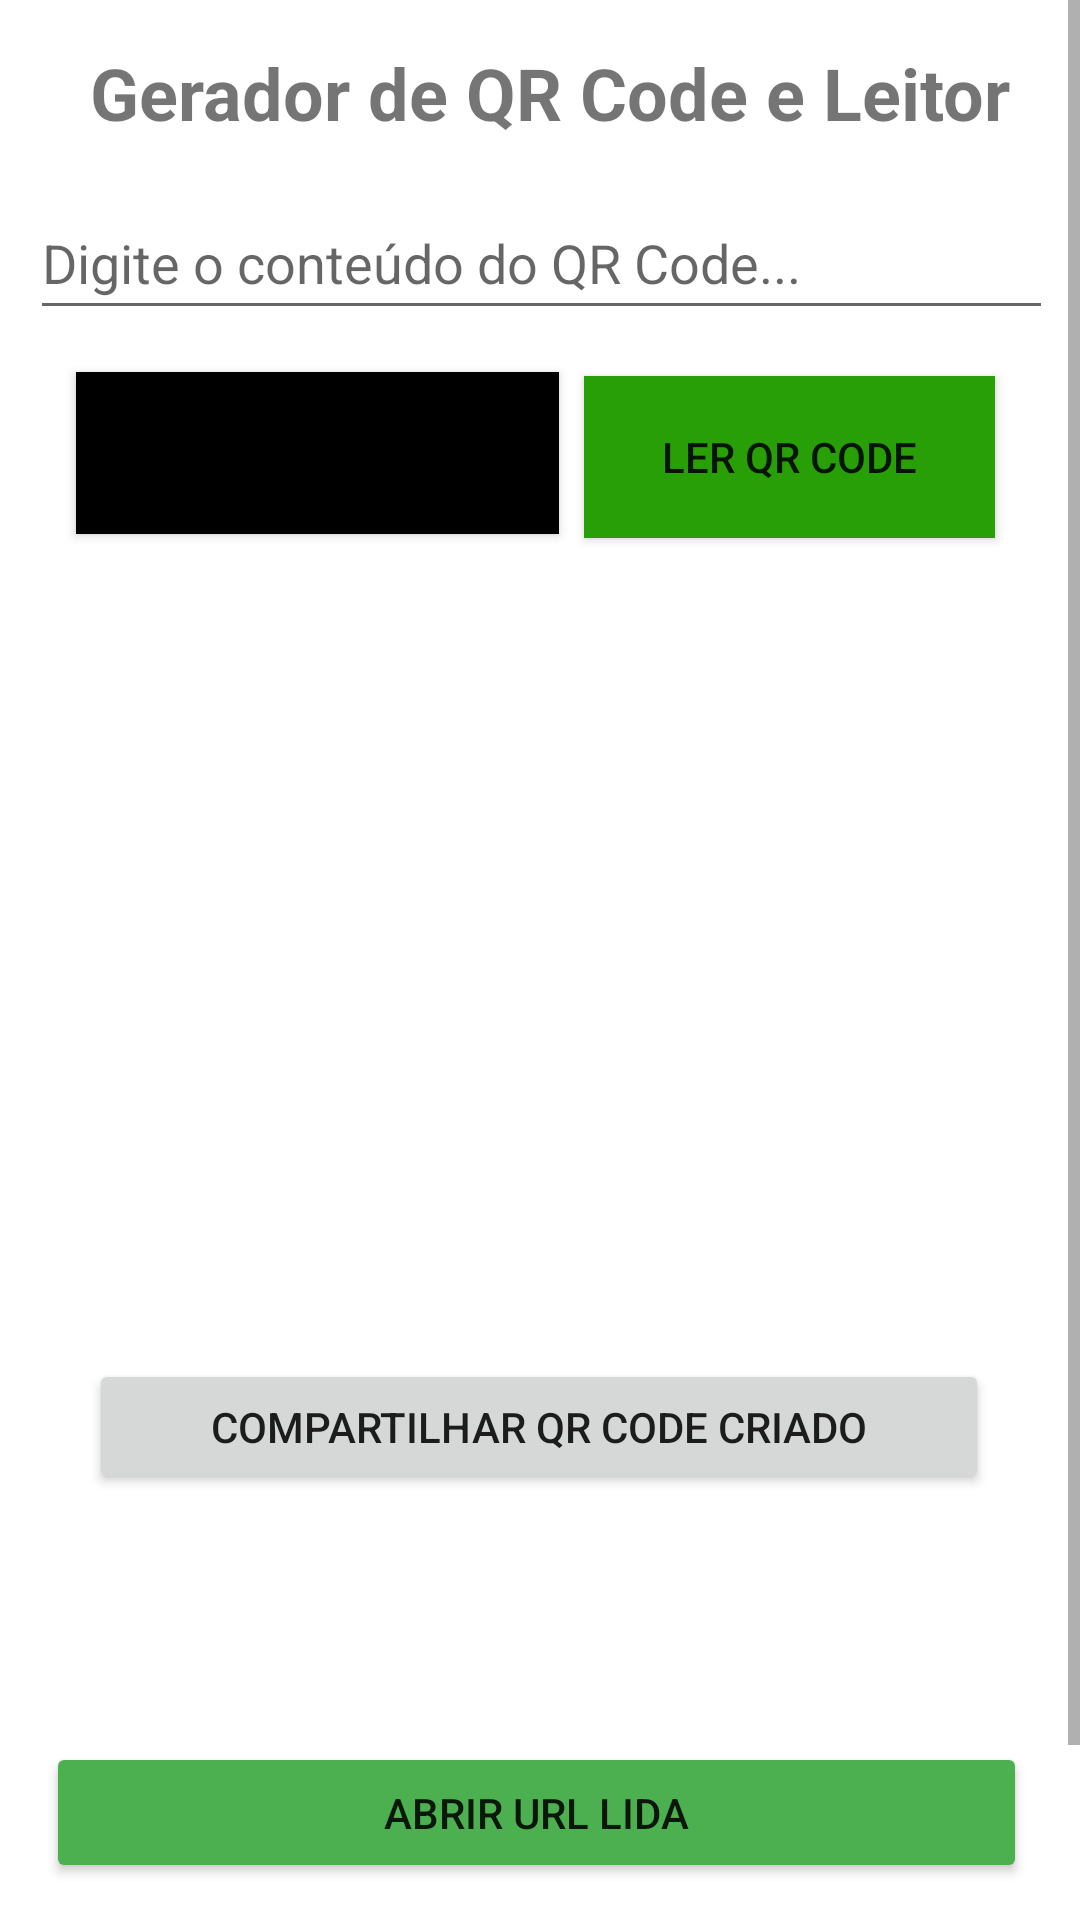

Write the Android layout XML for this screen, with the resource values it uses.
<!-- AndroidManifest.xml: application theme Theme.QRCodeGeradorLeitor -->
<!-- res/layout/activity_main.xml -->
<?xml version="1.0" encoding="utf-8"?>
<ScrollView
    xmlns:android="http://schemas.android.com/apk/res/android"
    xmlns:app="http://schemas.android.com/apk/res-auto"
    xmlns:tools="http://schemas.android.com/tools"
    android:layout_height="match_parent"
    android:layout_width="match_parent"
    android:fillViewport="true">
    <androidx.constraintlayout.widget.ConstraintLayout
        android:layout_width="match_parent"
        android:layout_height="match_parent"
        tools:context=".MainActivity">


        <TextView
            android:id="@+id/textView"
            android:layout_width="wrap_content"
            android:layout_height="wrap_content"
            android:text="Gerador de QR Code e Leitor"
            android:textSize="24sp"
            android:textStyle="bold"
            app:layout_constraintBottom_toBottomOf="parent"
            app:layout_constraintHorizontal_bias="0.563"
            app:layout_constraintLeft_toLeftOf="parent"
            app:layout_constraintRight_toRightOf="parent"
            app:layout_constraintTop_toTopOf="parent"
            app:layout_constraintVertical_bias="0.022" />

        <EditText
            android:id="@+id/editQrCode"
            android:layout_width="341dp"
            android:layout_height="48dp"
            android:layout_margin="15dp"
            android:layout_marginTop="80dp"
            android:ems="10"
            android:hint="Digite o conteúdo do QR Code..."
            android:inputType="textPersonName"
            app:layout_constraintBottom_toBottomOf="parent"
            app:layout_constraintEnd_toEndOf="parent"
            app:layout_constraintHorizontal_bias="0.457"
            app:layout_constraintStart_toStartOf="parent"
            app:layout_constraintTop_toBottomOf="@+id/textView"
            app:layout_constraintVertical_bias="0.0" />

        <Button
            android:id="@+id/btnGerarQqrCode"
            android:layout_width="161dp"
            android:layout_height="54dp"
            android:background="@color/black"
            android:text="Gerar Qr Code"
            app:backgroundTint="@color/black"
            app:layout_constraintBottom_toBottomOf="parent"
            app:layout_constraintEnd_toEndOf="parent"
            app:layout_constraintHorizontal_bias="0.128"
            app:layout_constraintStart_toStartOf="parent"
            app:layout_constraintTop_toBottomOf="@+id/editQrCode"
            app:layout_constraintVertical_bias="0.026" />

        <ImageView
            android:id="@+id/imgQrCode"
            android:layout_width="275dp"
            android:layout_height="231dp"
            android:layout_marginTop="40dp"
            app:layout_constraintBottom_toBottomOf="parent"
            app:layout_constraintEnd_toEndOf="parent"
            app:layout_constraintStart_toStartOf="parent"
            app:layout_constraintTop_toBottomOf="@+id/btnGerarQqrCode"
            app:layout_constraintVertical_bias="0.0"
            tools:srcCompat="@tools:sample/avatars" />

        <Button
            android:id="@+id/btnlercode"
            android:layout_width="137dp"
            android:layout_height="54dp"
            android:layout_marginStart="40dp"
            android:layout_marginLeft="40dp"

            android:background="#289F07"
            android:text="LER QR CODE"
            app:backgroundTint="#289F07"
            app:layout_constraintBottom_toTopOf="@+id/imgQrCode"
            app:layout_constraintEnd_toEndOf="parent"
            app:layout_constraintHorizontal_bias="0.846"
            app:layout_constraintStart_toStartOf="parent"
            app:layout_constraintTop_toTopOf="parent"
            app:layout_constraintVertical_bias="0.763" />

        <Button
            android:id="@+id/btnUrls"
            android:layout_width="327dp"
            android:layout_height="47dp"
            android:text="ABRIR URL LIDA"
            app:backgroundTint="#4CAF50"
            app:layout_constraintBottom_toBottomOf="parent"
            app:layout_constraintEnd_toEndOf="parent"
            app:layout_constraintHorizontal_bias="0.464"
            app:layout_constraintStart_toStartOf="parent"
            app:layout_constraintTop_toTopOf="parent"
            app:layout_constraintVertical_bias="0.884" />

        <TextView
            android:id="@+id/txtConteudoUrl"
            android:layout_width="322dp"
            android:layout_height="53dp"
            android:text=""
            app:layout_constraintBottom_toTopOf="@+id/btnUrls"
            app:layout_constraintEnd_toEndOf="parent"
            app:layout_constraintHorizontal_bias="0.438"
            app:layout_constraintStart_toStartOf="parent"
            app:layout_constraintTop_toBottomOf="@+id/imgQrCode"
            app:layout_constraintVertical_bias="0.927" />

        <Button
            android:id="@+id/btnCompartilharQrCode"
            android:layout_width="300dp"
            android:layout_height="45dp"
            android:text="COMPARTILHAR QR CODE CRIADO"
            app:layout_constraintBottom_toTopOf="@+id/txtConteudoUrl"
            app:layout_constraintEnd_toEndOf="parent"
            app:layout_constraintHorizontal_bias="0.495"
            app:layout_constraintStart_toStartOf="parent"
            app:layout_constraintTop_toBottomOf="@+id/imgQrCode"
            app:layout_constraintVertical_bias="0.137" />

        <TextView
            android:id="@+id/txttitulolido"
            android:layout_width="281dp"
            android:layout_height="24dp"
            android:text=""
            app:layout_constraintBottom_toTopOf="@+id/txtConteudoUrl"
            app:layout_constraintEnd_toEndOf="parent"
            app:layout_constraintHorizontal_bias="0.3"
            app:layout_constraintStart_toStartOf="parent"
            app:layout_constraintTop_toBottomOf="@+id/btnCompartilharQrCode"
            app:layout_constraintVertical_bias="0.421" />


    </androidx.constraintlayout.widget.ConstraintLayout>

</ScrollView>
<!-- resources referenced by this layout -->
<resources>
  <color name="black">#FF000000</color>
  <style name="Theme.QRCodeGeradorLeitor" parent="Theme.MaterialComponents.DayNight.DarkActionBar">
          
          <item name="colorPrimary">@color/verde</item>
          <item name="colorPrimaryVariant">@color/verde</item>
          <item name="colorOnPrimary">@color/white</item>
          
          <item name="colorSecondary">@color/teal_200</item>
          <item name="colorSecondaryVariant">@color/teal_700</item>
          <item name="colorOnSecondary">@color/black</item>
          
          <item name="android:statusBarColor" tools:targetApi="l">?attr/colorPrimaryVariant</item>
          
      </style>
  <color name="verde">#3CB371</color>
  <color name="white">#FFFFFFFF</color>
  <color name="teal_200">#FF03DAC5</color>
  <color name="teal_700">#FF018786</color>
</resources>
